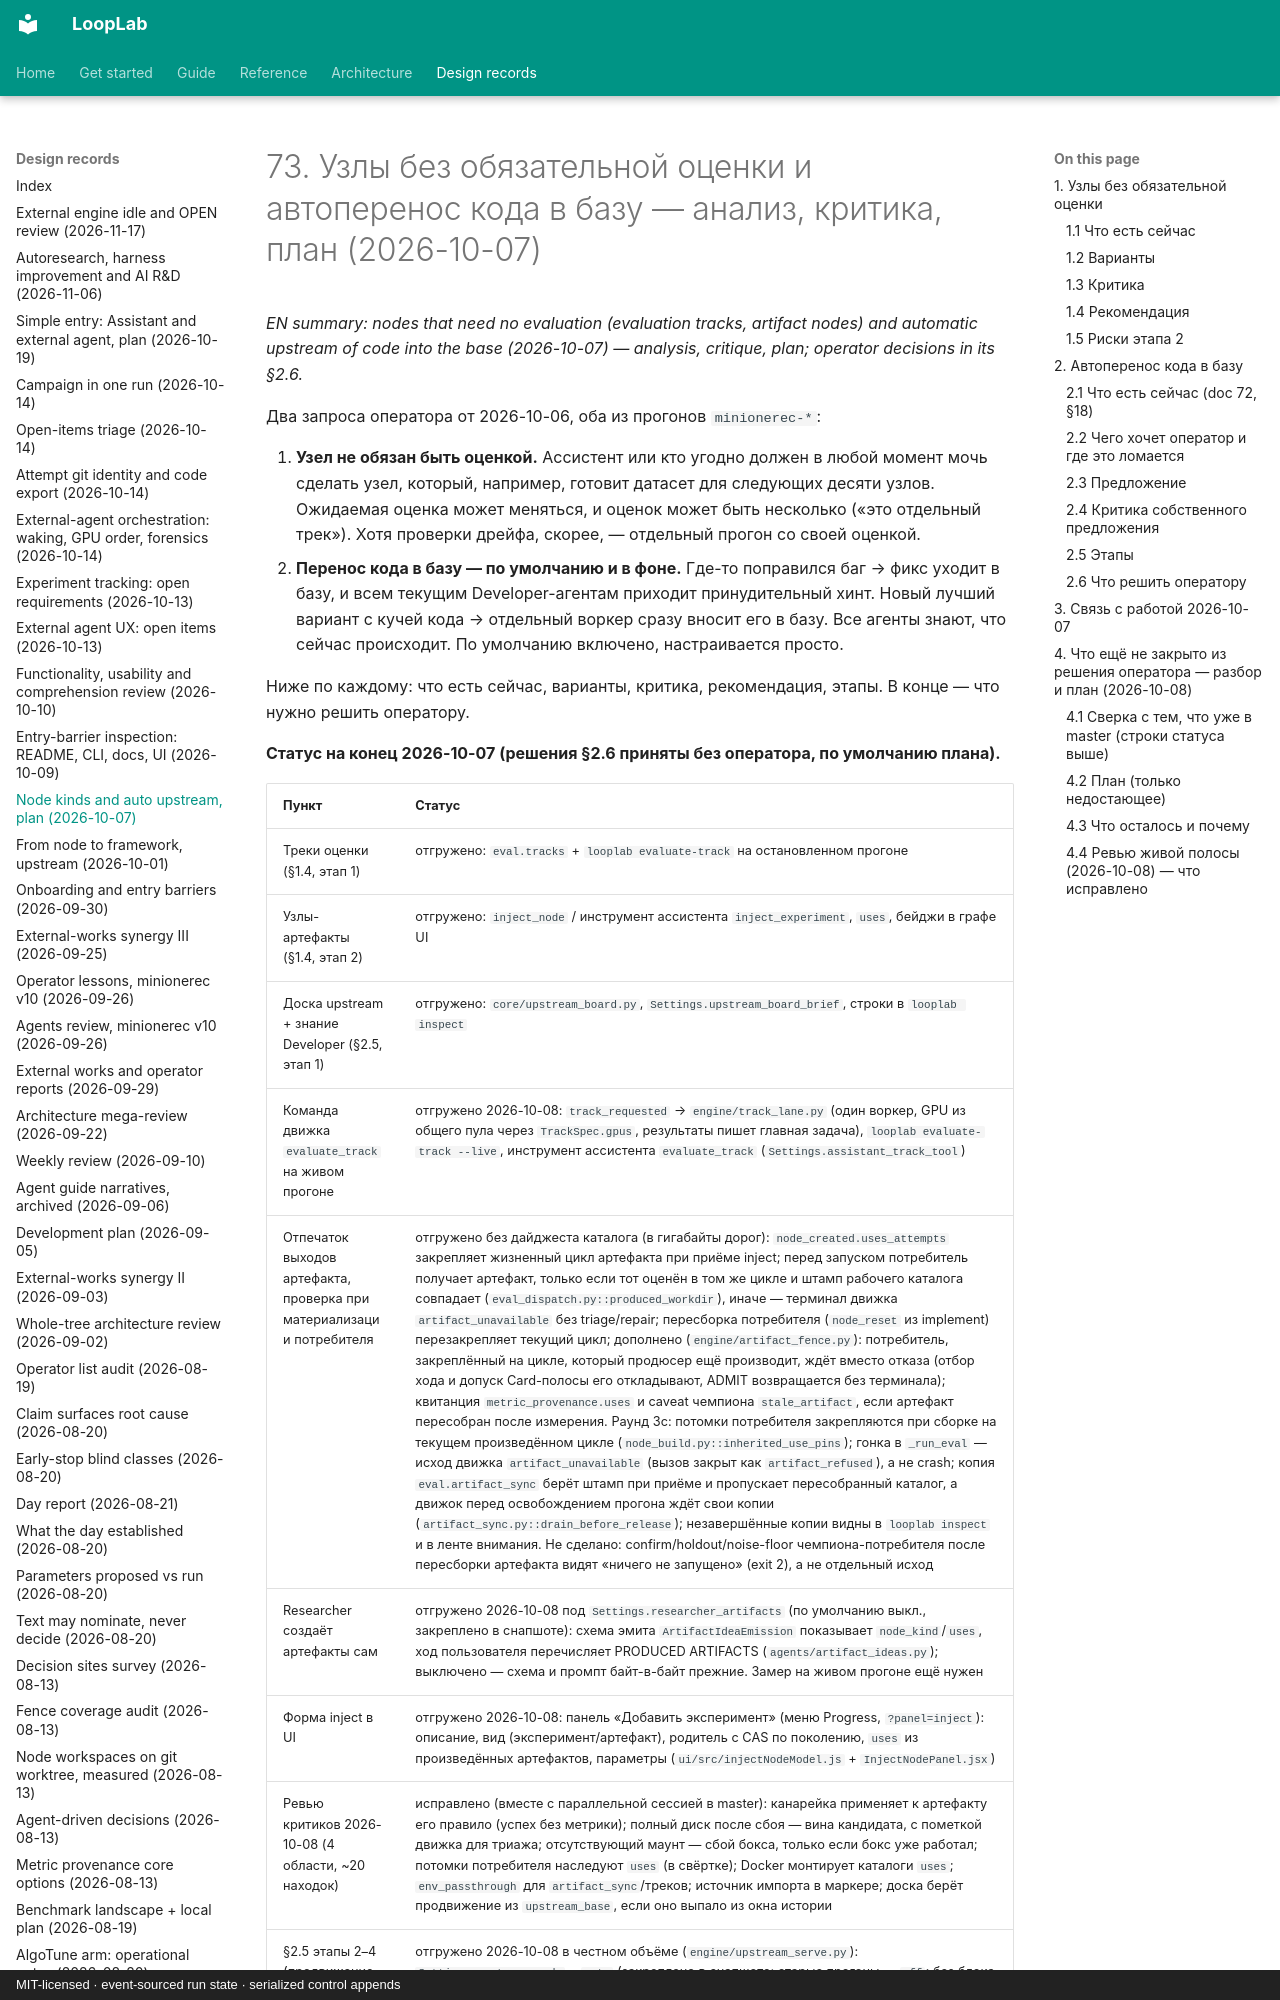

repository: ArtyomZemlyak/looplab · page: 73-node-kinds-and-auto-upstream-2026-10-07/index.html · generator: mkdocs · copyright: MIT-licensed · event-sourced run state · serialized control appends

# 73. Узлы без обязательной оценки и автоперенос кода в базу — анализ, критика, план (2026-10-07)

*EN summary: nodes that need no evaluation (evaluation tracks, artifact nodes) and automatic upstream of code
into the base (2026-10-07) — analysis, critique, plan; operator decisions in its §2.6.*

Два запроса оператора от 2026-10-06, оба из прогонов `minionerec-*`:

1. **Узел не обязан быть оценкой.** Ассистент или кто угодно должен в любой момент мочь
   сделать узел, который, например, готовит датасет для следующих десяти узлов. Ожидаемая
   оценка может меняться, и оценок может быть несколько («это отдельный трек»). Хотя проверки
   дрейфа, скорее, — отдельный прогон со своей оценкой.
2. **Перенос кода в базу — по умолчанию и в фоне.** Где-то поправился баг → фикс уходит в
   базу, и всем текущим Developer-агентам приходит принудительный хинт. Новый лучший вариант
   с кучей кода → отдельный воркер сразу вносит его в базу. Все агенты знают, что сейчас
   происходит. По умолчанию включено, настраивается просто.

Ниже по каждому: что есть сейчас, варианты, критика, рекомендация, этапы. В конце — что
нужно решить оператору.

**Статус на конец 2026-10-07 (решения §2.6 приняты без оператора, по умолчанию плана).**
